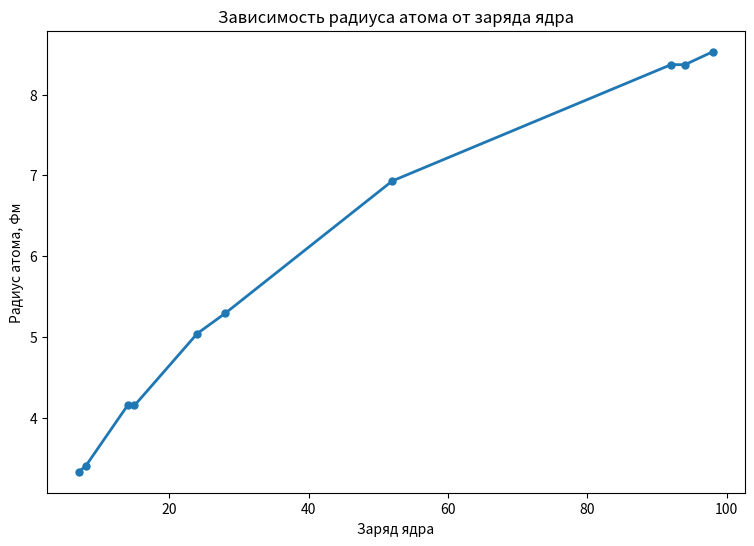
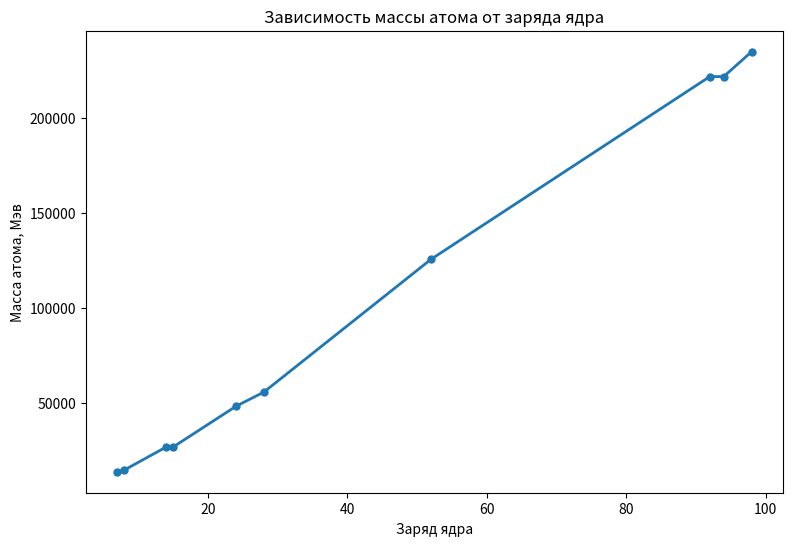

Reproduce these figures in Python, in order.
import math
import matplotlib.pyplot as plt

class Nucleus:
    def __init__(self, Z, A):
        self.A = A #число протонов
        self.Z = Z #массовое число
        self.N = A-Z #число нейтронов
    def z(self):
        return self.Z
        
    def energy(self): #формула для расчета энергии с формулой Вайзекера
        a_1 = 15.8  # объемный член
        a_2 = 17.2  # поверхностный член
        a_3 = 0.71  # кулоновский член
        a_4 = 23.7  # асимметричный член
        if self.A%2 != 0:
            a_5=0
        elif self.Z%2==0:
            a_5=34
        else:
            a_5=-34
        G = (a_1 * self.A) - (a_2 * (self.A ** (2/3))) - (a_3 * (self.Z ** 2) / (self.A ** (1/3))) - (a_4 * ((self.A - 2 * self.Z) ** 2) / self.A + a_5 * (self.A ** (-3/4)))
        return int(G)
        
    def udenergy(self): # Удельная энергия
        e = self.energy()/self.A
        return round(e, 1)
    
    def mass(self): #масса ядра
        mass_proton = 7.289
        mass_neutron = 8.071
        return round(self.Z * mass_proton + self.N * mass_neutron - self.energy() + self.A*931.5, 2)
    
    def radius(self): # Радиус ядра
        r = 1.35*(self.A ** (1/3))
        return round(r, 2)
    
    def beta(self): # Устойчивость изотопа к бета распаду
        zravn = int(self.A/(0.015*self.A+2))+1
        if zravn == self.Z:
            print('Изотоп устойчив к бета-распаду.')
        else:
            print('Изотоп неустойчив к бета-распаду.')
    
    def  can_split(self): # Возможно ли деление данного изотопа на 2 одинаковых четно-четных осколка.
        if self.A % 4 == 0 and self.Z % 4 == 0:
            print('Делится на два четно-четных осколка.')
        else:
            print('Не делится на два четно-четных осколка.')
            
if __name__ == "__main__":
    nuclei = [
    [Nucleus(92,238), # U-238
    Nucleus(94,239), # Pu-239 
    Nucleus(98,252), # Cf-252
    Nucleus(94,238), # Pu-238
    Nucleus(52,135), # Te-135
    Nucleus(28,60),  # Ni-60
    Nucleus(8,16),   # O-16
    Nucleus(7,15),   # N-15
    Nucleus(15,29),  # P-29
    Nucleus(14,29),  # Si-29
    Nucleus(24,52)], # Cr-52
    ['U-238',
     'Pu-239',
     'Cf-252',
     'Pu-238',
     'Te-135',
     'Ni-60',
     'O-16',
     'N-15',
     'P-29',
     'Si-29',
     'Cr-52']
    ]

    i = 0
    j = 0
    slov1 = {}
    slov2 = {}
    
    for nucleus in nuclei[0]:
        print(nuclei[1][i])
        print('--------------------------------')
        print(f'Удельная энергия связи: {nucleus.udenergy()} МэВ')
        print(f'Масса атома: {nucleus.mass()} МэВ')
        print(f'Радиус атома: {nucleus.radius()} Фм')
        slov1[nucleus.z()]=nucleus.radius()
        slov2[nucleus.z()]=nucleus.mass()
        nucleus.beta()
        nucleus.can_split()
        print('')
        i=i+1
slov1 = sorted(slov1.items())
slov2 = sorted(slov2.items())
slov1 = dict(slov1)
slov2 = dict(slov2)
z = list(slov1.keys())
r = list(slov1.values())
m = list(slov2.values())
plt.figure(figsize=[9,6])
plt.plot(z, r, linewidth=2, marker='o', markersize=5)
plt.xlabel('Заряд ядра')
plt.ylabel('Радиус атома, Фм')
plt.title('Зависимость радиуса атома от заряда ядра')
plt.show()
plt.figure(figsize=[9,6])
plt.plot(z, m, linewidth=2, marker='o', markersize=5)
plt.xlabel('Заряд ядра')
plt.ylabel('Масса атома, Мэв')
plt.title('Зависимость массы атома от заряда ядра')
plt.show()


    
